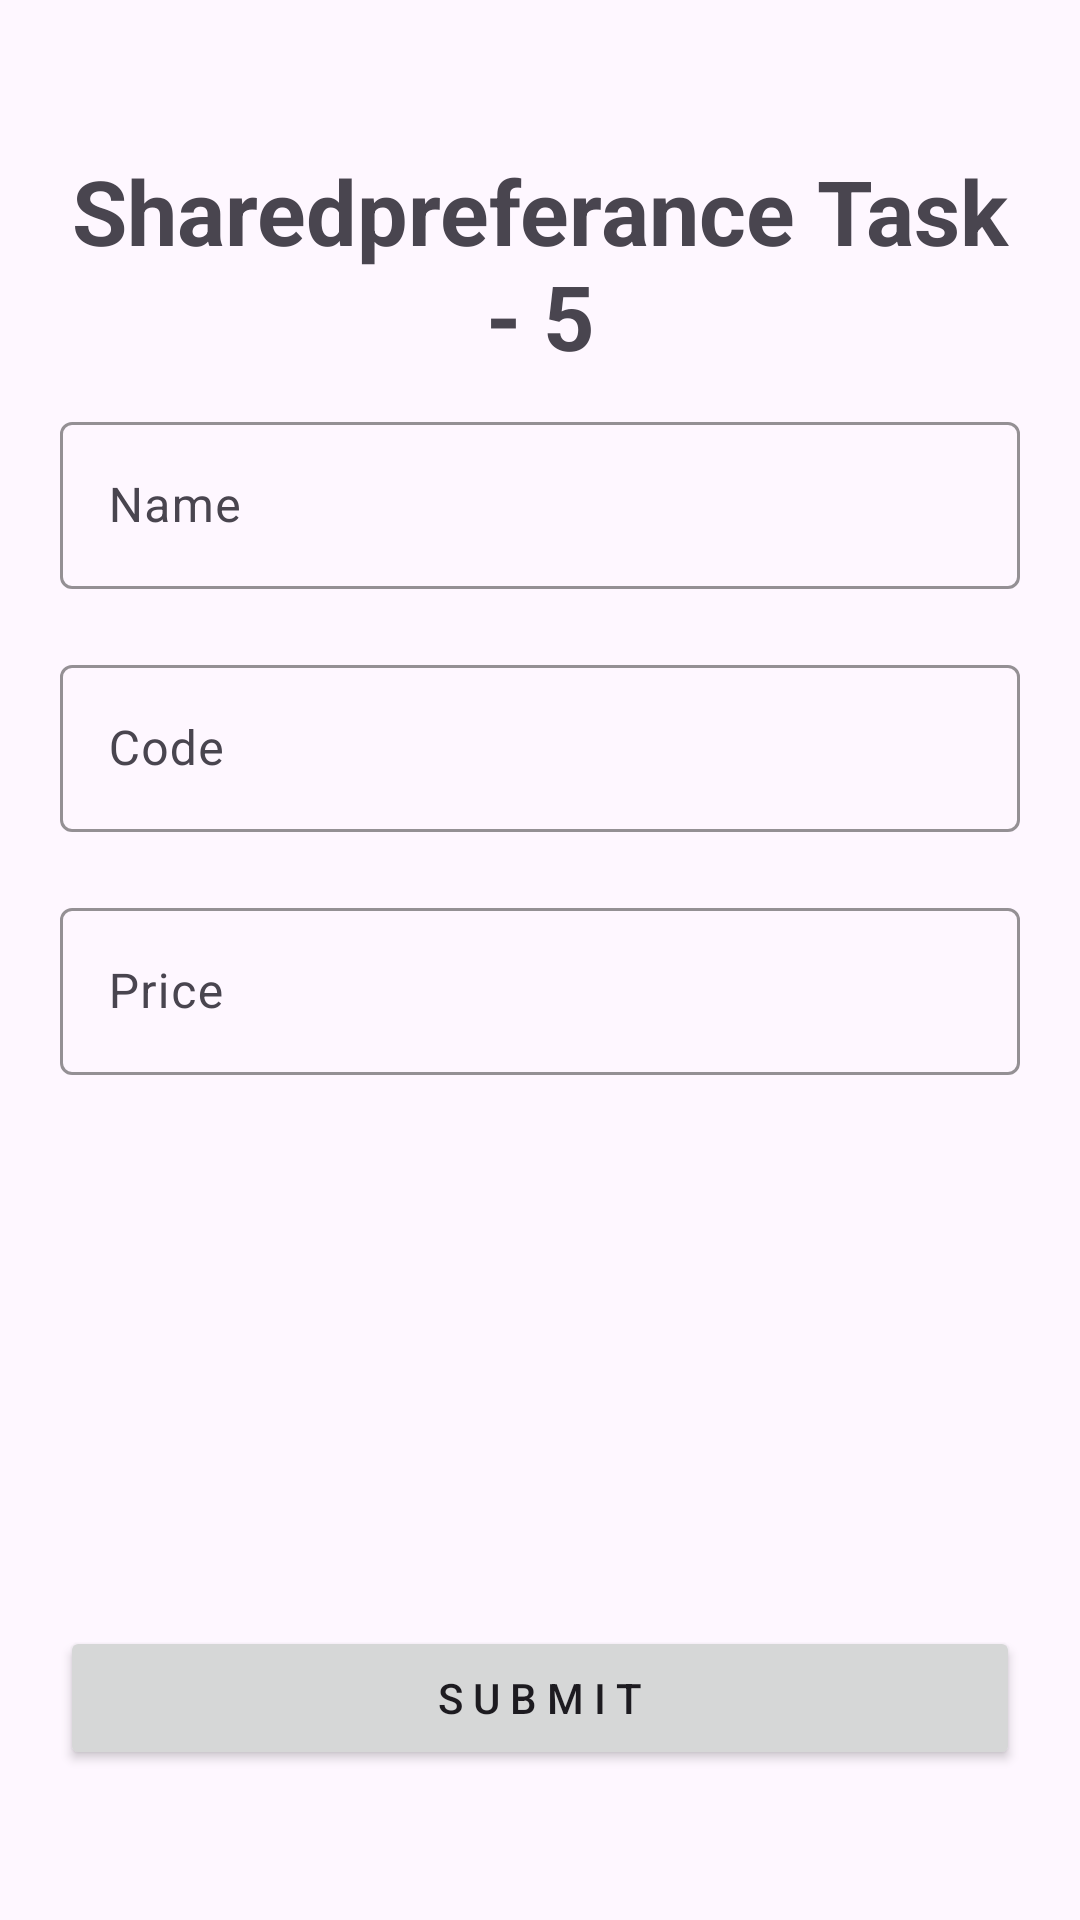

Android layout source for this screen:
<!-- AndroidManifest.xml: application theme Theme.RiyalTask5 -->
<!-- res/layout/activity_main.xml -->
<?xml version="1.0" encoding="utf-8"?>
<LinearLayout xmlns:android="http://schemas.android.com/apk/res/android"
    xmlns:app="http://schemas.android.com/apk/res-auto"
    android:orientation="vertical"
    xmlns:tools="http://schemas.android.com/tools"
    android:layout_width="match_parent"
    android:layout_height="match_parent"
    tools:context=".MainActivity"
    android:paddingStart="20dp"
    android:paddingEnd="20dp"
    android:paddingTop="50dp"
    android:paddingBottom="50dp">

    <TextView
        android:layout_width="match_parent"
        android:layout_height="wrap_content"
        android:gravity="center"
        android:text="Sharedpreferance Task - 5"
        android:textSize="30dp"
        android:textStyle="bold" />
    <com.google.android.material.textfield.TextInputLayout
        android:layout_width="match_parent"
        android:layout_height="wrap_content"
        android:hint="@string/pname"
        app:boxBackgroundMode="outline"
        app:boxStrokeColor="@color/black"
        app:hintTextColor="@color/hint_txt_color"
        android:layout_marginVertical="10dp">

        <com.google.android.material.textfield.TextInputEditText
            android:layout_width="match_parent"
            android:layout_height="wrap_content"
            android:inputType="text"
            android:id="@+id/et_Pname"/>
    </com.google.android.material.textfield.TextInputLayout>

    <com.google.android.material.textfield.TextInputLayout
        android:layout_width="match_parent"
        android:layout_height="wrap_content"
        android:hint="@string/pcode"
        app:boxBackgroundMode="outline"
        app:boxStrokeColor="@color/black"
        app:hintTextColor="@color/hint_txt_color"
        android:layout_marginVertical="10dp">

        <com.google.android.material.textfield.TextInputEditText
            android:layout_width="match_parent"
            android:layout_height="wrap_content"
            android:inputType="text"
            android:id="@+id/et_pCode"/>
    </com.google.android.material.textfield.TextInputLayout>

    <com.google.android.material.textfield.TextInputLayout
        android:layout_width="match_parent"
        android:layout_height="wrap_content"
        android:hint="@string/pprice"
        app:boxBackgroundMode="outline"
        app:boxStrokeColor="@color/black"
        app:hintTextColor="@color/hint_txt_color"
        android:layout_marginVertical="10dp">

        <com.google.android.material.textfield.TextInputEditText
            android:layout_width="match_parent"
            android:layout_height="wrap_content"
            android:inputType="text"
            android:id="@+id/et_pPrice"/>
    </com.google.android.material.textfield.TextInputLayout>
    <LinearLayout
        android:layout_width="match_parent"
        android:layout_height="match_parent">
    <Button
        android:id="@+id/btn_submit"
        android:layout_width="match_parent"
        android:layout_height="wrap_content"
        android:text="@string/submit"
        android:layout_gravity="bottom"/>
    </LinearLayout>
</LinearLayout>
<!-- resources referenced by this layout -->
<resources>
  <color name="black">#FF000000</color>
  <color name="hint_txt_color">#524F4F</color>
  <string name="pcode">Code</string>
  <string name="pname">Name</string>
  <string name="pprice">Price</string>
  <string name="submit">S  U  B  M  I  T</string>
  <style name="Theme.RiyalTask5" parent="Base.Theme.RiyalTask5" />
  <style name="Base.Theme.RiyalTask5" parent="Theme.Material3.DayNight.NoActionBar">
          
          
      </style>
</resources>
